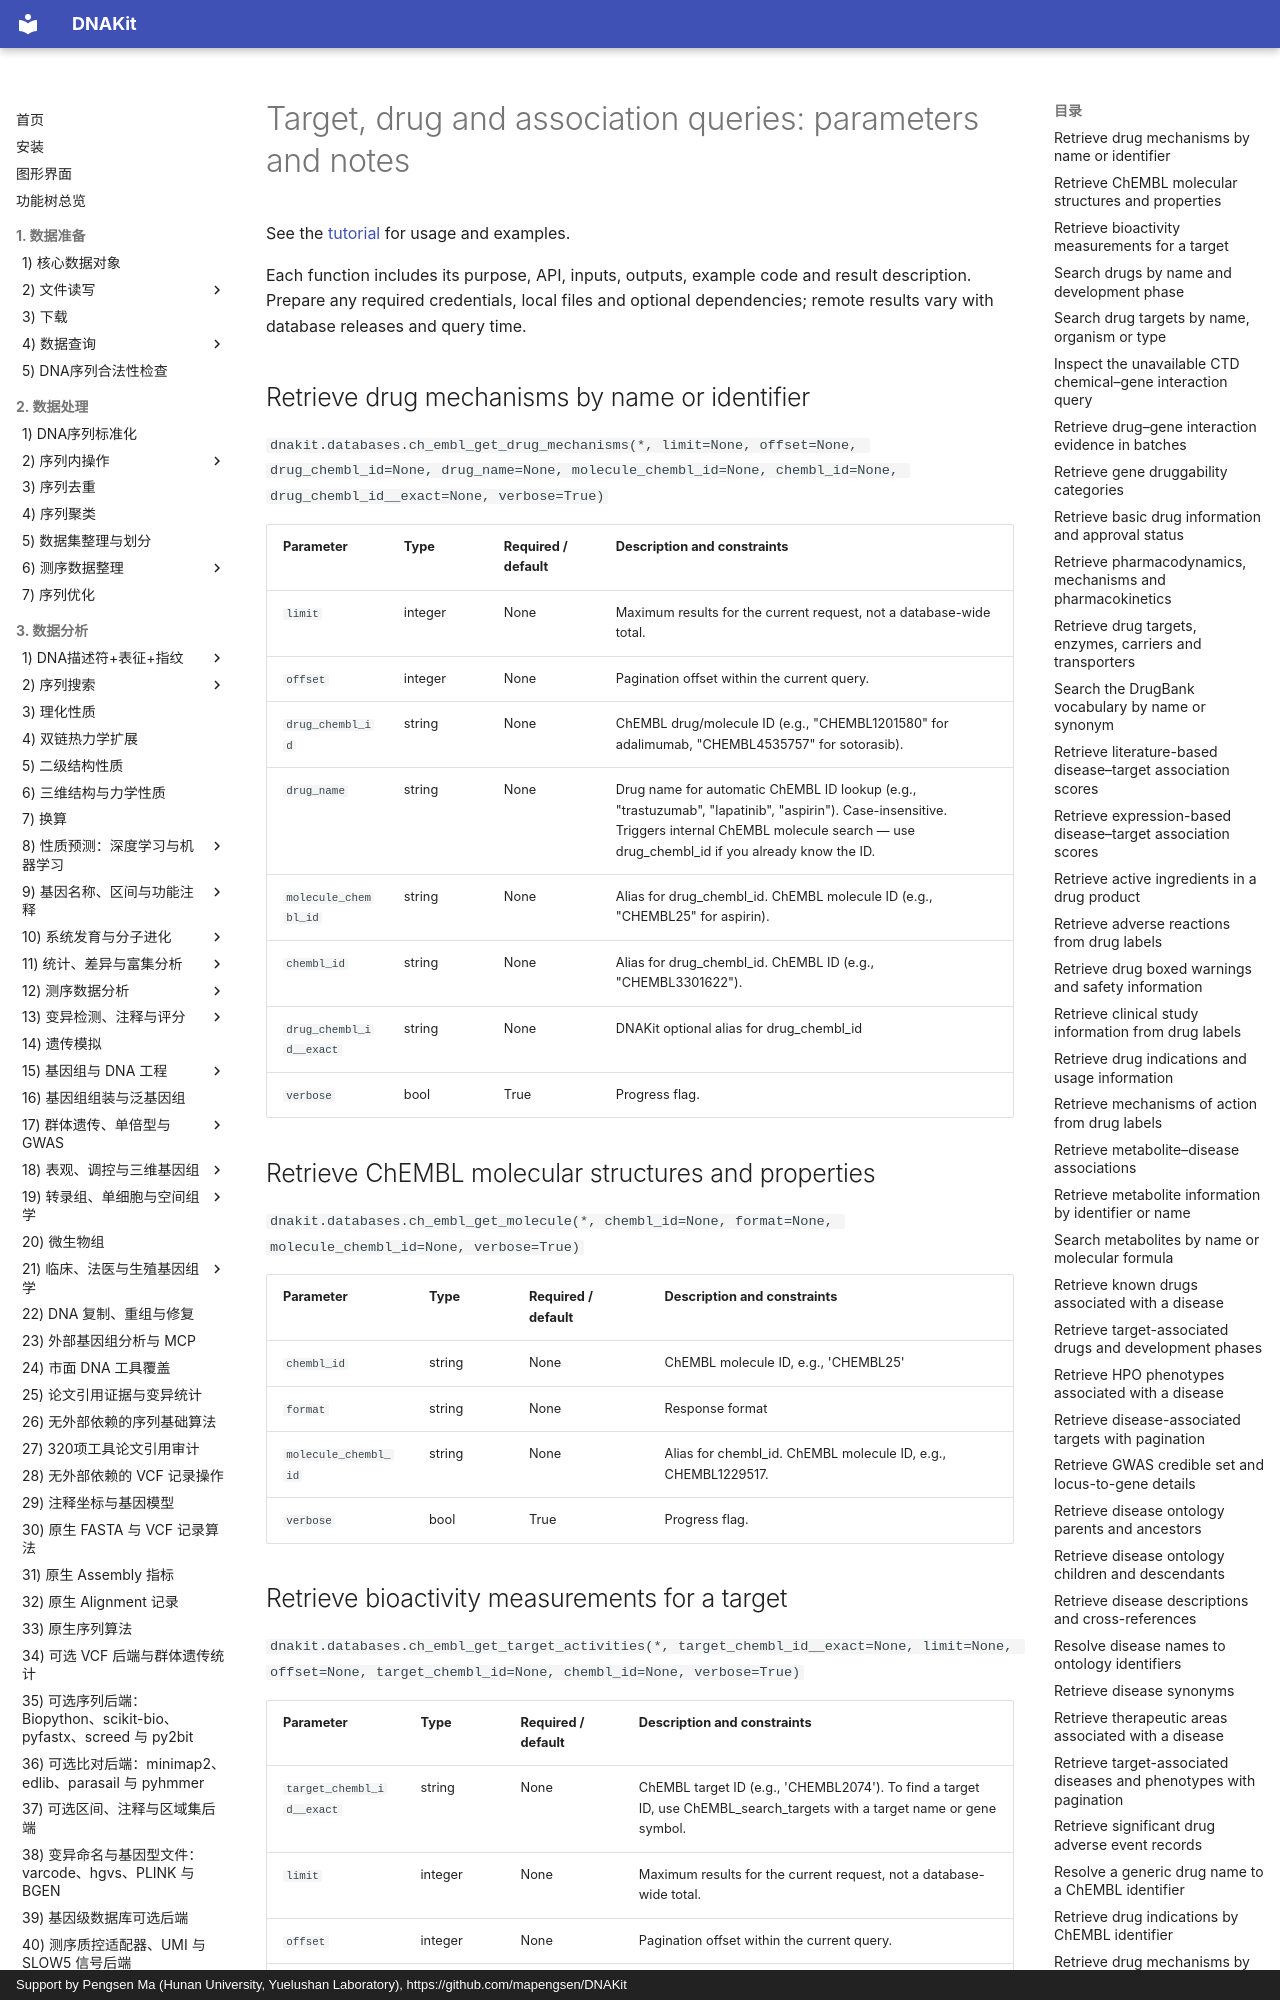

repository: mapengsen/DNAKit · page: faq/api/22_database_query_targets.en/index.html · generator: mkdocs · copyright: Support by Pengsen Ma (Hunan University, Yuelushan Laboratory), https://github.com/mapengsen/DNAKit

# Target, drug and association queries: parameters and notes

See the [tutorial](../../api/features/22_database_query_targets.md) for usage and examples.

Each function includes its purpose, API, inputs, outputs, example code and result description. Prepare any required credentials, local files and optional dependencies; remote results vary with database releases and query time.

## Retrieve drug mechanisms by name or identifier {#dnakit.databases.ch_embl_get_drug_mechanisms-parameters}

`dnakit.databases.ch_embl_get_drug_mechanisms(*, limit=None, offset=None, drug_chembl_id=None, drug_name=None, molecule_chembl_id=None, chembl_id=None, drug_chembl_id__exact=None, verbose=True)`

| Parameter | Type | Required / default | Description and constraints |
| --- | --- | --- | --- |
| `limit` | integer | None | Maximum results for the current request, not a database-wide total. {&quot;default&quot;: 20, &quot;maximum&quot;: 1000} |
| `offset` | integer | None | Pagination offset within the current query. {&quot;default&quot;: 0} |
| `drug_chembl_id` | string | None | ChEMBL drug/molecule ID (e.g., &quot;CHEMBL1201580&quot; for adalimumab, &quot;CHEMBL4535757&quot; for sotorasib). |
| `drug_name` | string | None | Drug name for automatic ChEMBL ID lookup (e.g., &quot;trastuzumab&quot;, &quot;lapatinib&quot;, &quot;aspirin&quot;). Case-insensitive. Triggers internal ChEMBL molecule search — use drug_chembl_id if you already know the ID. |
| `molecule_chembl_id` | string | None | Alias for drug_chembl_id. ChEMBL molecule ID (e.g., &quot;CHEMBL25&quot; for aspirin). |
| `chembl_id` | string | None | Alias for drug_chembl_id. ChEMBL ID (e.g., &quot;CHEMBL3301622&quot;). |
| `drug_chembl_id__exact` | string | None | DNAKit optional alias for drug_chembl_id |
| `verbose` | bool | True | Progress flag. |


## Retrieve ChEMBL molecular structures and properties {#dnakit.databases.ch_embl_get_molecule-parameters}

`dnakit.databases.ch_embl_get_molecule(*, chembl_id=None, format=None, molecule_chembl_id=None, verbose=True)`

| Parameter | Type | Required / default | Description and constraints |
| --- | --- | --- | --- |
| `chembl_id` | string | None | ChEMBL molecule ID, e.g., &#x27;CHEMBL25&#x27; |
| `format` | string | None | Response format {&quot;enum&quot;: &#91;&quot;json&quot;, &quot;xml&quot;, &quot;yaml&quot;&#93;, &quot;default&quot;: &quot;json&quot;} |
| `molecule_chembl_id` | string | None | Alias for chembl_id. ChEMBL molecule ID, e.g., CHEMBL1229517. |
| `verbose` | bool | True | Progress flag. |
